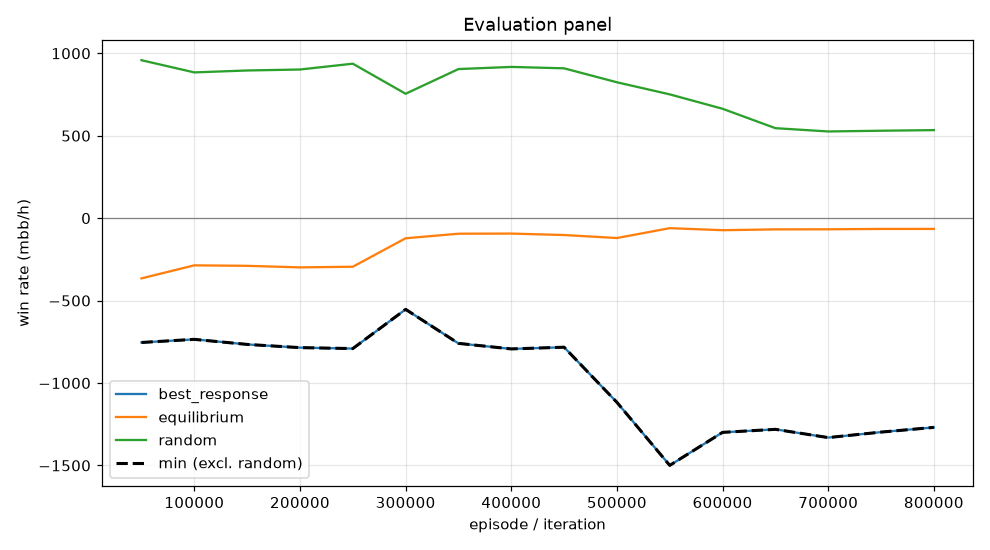

Data behind this chart, as committed beside it:
episode, min, mean, best_response_mean, best_response_se, equilibrium_mean, equilibrium_se, random_mean, random_se, act_call, act_raise, act_fold, act_check
49999, -754.2, -365.3, -754.2, 0.0, -365.3, 0.0, 958, 0.0, 0.4412, 0.4199, 0.003605, 0.1353
99999, -735.2, -286.2, -735.2, 0.0, -286.2, 0.0, 884.1, 0.0, 0.5624, 0.2827, 0.001625, 0.1533
149999, -766, -289.2, -766, 0.0, -289.2, 0.0, 895.8, 0.0, 0.5497, 0.3043, 0.001585, 0.1444
199999, -785.4, -298.7, -785.4, 0.0, -298.7, 0.0, 901.7, 0.0, 0.5607, 0.3046, 0.00133, 0.1334
249999, -791.1, -294.7, -791.1, 0.0, -294.7, 0.0, 937, 0.0, 0.5137, 0.3499, 0.004406, 0.132
299999, -553.3, -122, -553.3, 0.0, -122, 0.0, 754.6, 0.0, 0.3513, 0.3565, 0.15, 0.1423
349999, -759.7, -94.43, -759.7, 0.0, -94.43, 0.0, 904.4, 0.0, 0.4329, 0.3057, 0.07272, 0.1887
399999, -793.3, -93.56, -793.3, 0.0, -93.56, 0.0, 917.4, 0.0, 0.4285, 0.3093, 0.07234, 0.1899
449999, -782.9, -102.4, -782.9, 0.0, -102.4, 0.0, 908.8, 0.0, 0.4304, 0.303, 0.07222, 0.1945
499999, -1117, -120.6, -1117, 0.0, -120.6, 0.0, 824.2, 0.0, 0.3073, 0.4041, 0.09459, 0.194
549999, -1500, -60.71, -1500, 0.0, -60.71, 0.0, 750.9, 0.0, 0.27, 0.3488, 0.1308, 0.2504
599999, -1299, -73.04, -1299, 0.0, -73.04, 0.0, 663.4, 0.0, 0.1977, 0.3292, 0.1757, 0.2973
649999, -1281, -68.17, -1281, 0.0, -68.17, 0.0, 545.8, 0.0, 0.07769, 0.3752, 0.2567, 0.2905
699999, -1331, -67.56, -1331, 0.0, -67.56, 0.0, 525.9, 0.0, 0.03353, 0.3987, 0.292, 0.2757
749999, -1298, -65.46, -1298, 0.0, -65.46, 0.0, 530.3, 0.0, 0.02983, 0.401, 0.2948, 0.2744
799999, -1269, -65.26, -1269, 0.0, -65.26, 0.0, 534, 0.0, 0.03584, 0.3961, 0.2926, 0.2755
